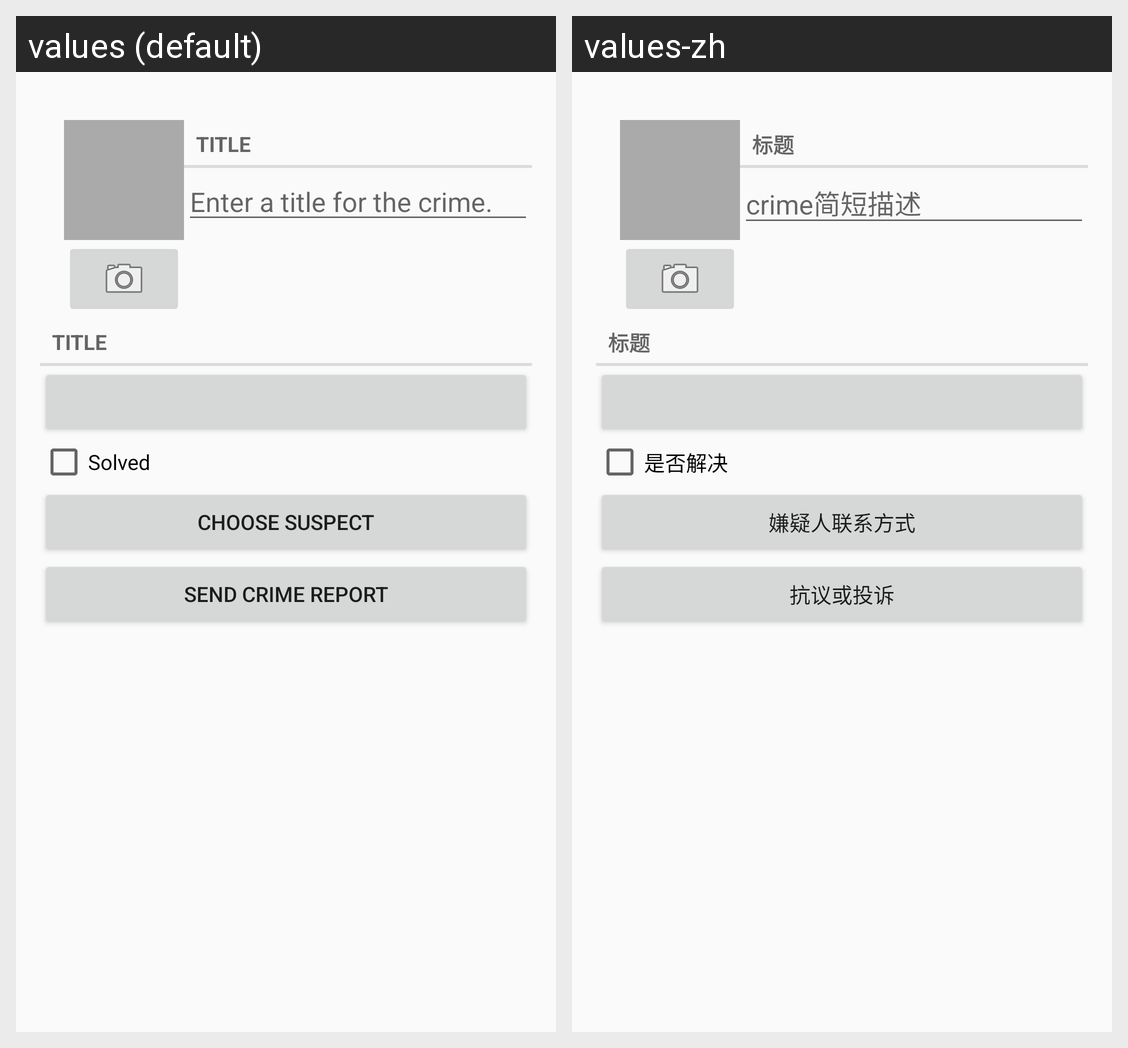

The same Android screen rendered under two of its app's locales, left to right. List the strings drawn on it with the default value and each locale's translation.
Android screen res/layout/fragment_crime.xml rendered under 2 locales, left to right: values (default), values-zh. Device: Nexus 5 (rendered at 1080×1920; each locale shown at half size, 540×960, under a caption strip naming it); theme AppTheme.
Strings drawn on this screen, with the default value and each locale's value (text and hints the layout hard-codes, and strings that could not be matched under every locale, appear in the picture but are not listed):

crime_title_label
  values: Title
  values-zh: 标题

crime_title_hint
  values: Enter a title for the crime.
  values-zh: crime简短描述

crime_solved_label
  values: Solved
  values-zh: 是否解决

crime_suspect_text
  values: Choose Suspect
  values-zh: 嫌疑人联系方式

crime_report_text
  values: Send Crime Report
  values-zh: 抗议或投诉
